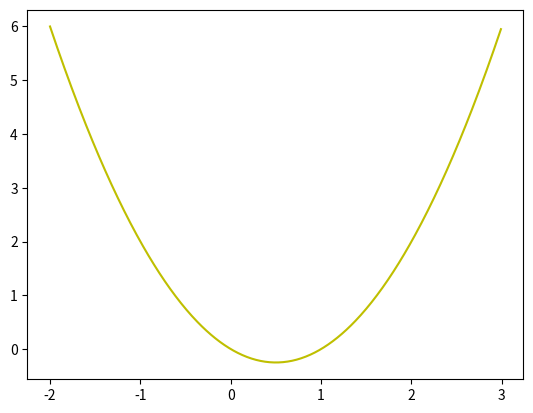

This figure's Python source: (Note: this script raises an exception after producing the figure.)
# Spyder (Python) – Code C032   
"""Nonlinear programming problem by using SciPy"""  
from scipy import misc  
import matplotlib.pyplot as plt  
import numpy as np  
def function(x):  
    return (x**2)-x  
x = np.arange(-2.0, 3.0, 0.01)  
y = function(x)  
plt.plot(x, y,'y')  
#plt.show()  
# parâmetros de inicialização  
learning_rate = 0.01 #Taxa de aprendizagem  
max_iter = 1000 #Valor max de iterações  
precision = 0.00001  
x0 = 2.5  
y0 = function(x0)  
#plt.scatter(x0, function(x0))  
previous_step_size = precision + 2.0 #  cond maior que precisão
# contador de iterações  
nb_iter = 0   
tmp_y = y0  
# loop para o cálculo da descida do gradiente  
while previous_step_size > precision and nb_iter < max_iter:  
    x0 = x0 - learning_rate*misc.derivative(function, x0)  
    y0 = function(x0)  
    nb_iter = nb_iter + 1  
# erro Médio Absoluto (MAE)  
    previous_step_size = abs(tmp_y - y0)  
    tmp_y = y0  
   # print(x0,y0,previous_step_size)  
    plt.scatter(x0, y0, color='black')  
plt.xlabel('x')  
plt.ylabel('f(x)')  
plt.grid()  